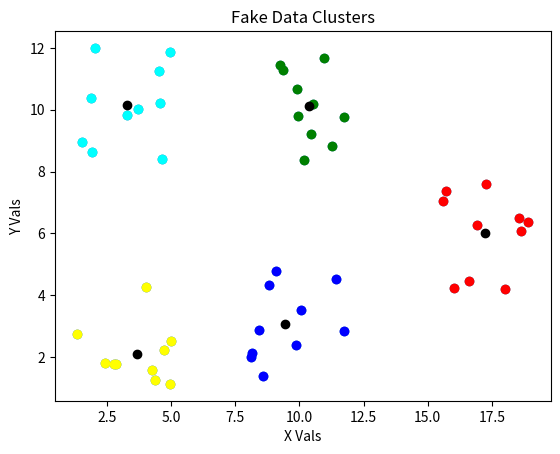

Source code (Python):
import matplotlib.pyplot as plt
import random
import math
import sys
import time


class KMeans:
    """
    Finds clusters of points and their centroids for a number of clusters.
    """
    def __init__(
      self, n_clusters=8, init='mn_2sg_rng', n_init=10, max_iter=300):
        """
        Initialization method for instantiating this class.
        ...
        Keyword Arguments:
            n_clusters {number} -- divide the data into this number of
                clusters (default: {8})
            init {str} -- the algorithm used to determine initial centroid
                locations (default: {'mn_2sg_rng'})
            n_init {number} -- the number of times to group the data into
                n_clusters - to ensure bad initial centroid locations
                don't prevent finding good clustering (default: {10})
            max_iter {number} -- the limit on the number of cycles to converge
                on centroid locations (default: {300})
            clr_arr {array} -- a convenience array for colors for plotting.
        """

        self.n_clusters = n_clusters
        self.init = init
        self.n_init = n_init
        self.max_iter = max_iter

        self.clr_arr = ['blue', 'red', 'yellow', 'green', 'cyan', 'magenta']

    def __get_mins_and_maxs__(self, KNN_A):
        """
        Find the minimum and maximum values for all the points in KNN_A
        for all the dimensions.

        Arguments:
            KNN_A {array of arrays} -- each array in the array has all values
                for each dimension of each point.
        ...
        Returns:
            [floats], [floats] -- the first array has the minimum points
                for each dimension; the second has the maximum ones.
        """
        number_of_points = len(KNN_A)
        number_of_dimensions = len(KNN_A[0])

        mins = [1e10] * number_of_dimensions
        maxs = [-1e10] * number_of_dimensions

        for i in range(number_of_points):
            for j in range(number_of_dimensions):
                if KNN_A[i][j] < mins[j]:
                    mins[j] = KNN_A[i][j]
                if KNN_A[i][j] > maxs[j]:
                    maxs[j] = KNN_A[i][j]

        return mins, maxs

    def __get_random_point_from_point__(self, arr, half_range):
        """
        Kicks a point to a new location between -half_range and +half_range
        in all dimensions.
        ...
        Arguments:
            arr {[floats]} -- an array of dimensional elements for a point.
            half_range {array} -- an array of dimensional values that are the
                negative and positive limits of a new random dimesional value.
        ...
        Returns:
            [floats] -- all dimensional values for the new point.
        """
        number_of_dimensions = len(arr)

        pt = []
        for i in range(number_of_dimensions):
            var = random.uniform(-half_range[i], half_range[i])
            pt.append(arr[i]+var)

        return pt

    def __get_random_point_in_range__(self, mins, maxs):
        """
        Create a random multidimensional point between mins and maxs
            for each dimension.
        ...
        Arguments:
            mins {[floats]} -- minimum values for each dimension
            maxs {[floats]} -- maximum values for each dimension
        ...
        Returns:
            [floats] -- all dimensional values for the new point.
        """
        pt = []
        for i in range(len(mins)):
            pt.append(random.uniform(mins[i], maxs[i]))

        return pt

    def __get_distribution_parameters_of_pts__(self, KNN_A):
        """
        Determine the statistics for each dimension of the points in KNN_A.
        ...
        Arguments:
            KNN_A {array of arrays} -- each array in the array has all values
                for each dimension of each point.
        ...
        Returns:
            [floats], [floats] -- the arrays have the means and standard
                deviations for each dimension of the points in KNN_A.
        """
        num_pts = len(KNN_A)
        number_of_dimensions = len(KNN_A[0])

        means = [0] * number_of_dimensions
        stds = [0] * number_of_dimensions

        # Determine means for each dimension
        for arr in KNN_A:
            for i in range(number_of_dimensions):
                means[i] += arr[i]
        for i in range(number_of_dimensions):
            means[i] /= num_pts

        # Determine standard deviations for each dimension
        for arr in KNN_A:
            for i in range(number_of_dimensions):
                stds[i] += (means[i] - arr[i])**2
        for i in range(number_of_dimensions):
            stds[i] = (stds[i] / num_pts)**0.5

        return means, stds

    def __get_distance_between_two_points__(self, arr1, arr2):
        """
        The function name says it all. :-)
        ...
        Arguments:
            arr1 {array of floats} -- the value of each dimension for the
                first point.
            arr2 {array of floats} -- the value of each dimension for the
                second point.
        ...
        Returns:
            array of floats -- the euclidean distance between the two points.
        ...
        Raises:
            ArithmeticError -- makes sure that each point has the same
                dimensions.
        """
        err_str = 'Error in "__get_distance_between_two_points__":\n'
        err_str += 'Point arrays do not have the same dimensions.'

        if len(arr1) != len(arr2):
            raise ArithmeticError(error_string)

        sq_dist = 0
        for i in range(len(arr1)):
            sq_dist += (arr1[i] - arr2[i])**2

        return sq_dist**0.5

    def __group_points_by_centroids__(self, grps, KNN_C, KNN_A):
        """
        Go thru all points and determine which centroid each point is
        closest to. Group the points with their closest centroids in grps.

        Arguments:
            grps {dictionary of dictionaries} -- each dictionary represents
                the points belonging to a centroid. See initial formation in
                determine_k_clusters.
            KNN_C {array of arrays} -- each array in the array has all values
                for each dimension of each centroid.
            KNN_A {array of arrays} -- each array in the array has all values
                for each dimension of each point.

        Returns:
            [dictionary of dictionaries] -- the updated realtions of points
                associated to their nearest centroids.
        """
        for pta in KNN_A:
            minD = 1e10
            for i in range(len(KNN_C)):
                ptc = KNN_C[i]
                dist = self.__get_distance_between_two_points__(
                    ptc, pta)
                if dist < minD:
                    closest_centroid = i
                    minD = dist

            grps[closest_centroid]['points'].append(pta)
            if grps[closest_centroid]['centroids'] == []:
                grps[closest_centroid]['centroids'] = \
                    KNN_C[closest_centroid]

        return grps

    def __determine_inertia__(self, grps):
        """
        Calculates the inertia, which is simply the sum of the square
            distances of each point from it's current centroid.

        Arguments:
            grps {dictionary of dictionaries} -- each dictionary represents
                the points belonging to a centroid. See initial formation in
                determine_k_clusters.

        Returns:
            float -- the calculated inertia value
        """
        inertia = 0
        for i in range(len(grps)):
            for j in range(len(grps[i]['points'])):
                dist = self.__get_distance_between_two_points__(
                        grps[i]['centroids'],
                        grps[i]['points'][j])
                inertia += (dist) ** 2

        return inertia

    def __update_centroids__(self, grps, KNN_A):
        """
        Once points are in groups of being closest to a certain centroid,
            the centroids can be moved to the center of those points.

        Arguments:
            grps {dictionary of dictionaries} -- each dictionary represents
                the points belonging to a centroid. See initial formation in
                determine_k_clusters.
            KNN_A {array of arrays} -- each array in the array has all values
                for each dimension of each point.

        Returns:
            array of arrays -- the updated centroid points.
            dictionary of dictionaries - the groups with updated centroid
                locations.
        """

        KNN_C_New = []
        total_number_of_clusters = len(grps)
        number_of_dimensions = len(KNN_A[0])
        mins, maxs = self.__get_mins_and_maxs__(KNN_A)

        for i in range(total_number_of_clusters):
            number_of_points_in_cluster = len(grps[i]['points'])
            if number_of_points_in_cluster == 0:
                # assign that centroid a new random location
                KNN_C_New.append(
                    self.__get_random_point_in_range__(mins, maxs))
                grps[i]['centroids'] = KNN_C_New[-1]
                continue  # then continue

            cnt_locs = [0] * number_of_dimensions

            for j in range(number_of_dimensions):
                for k in range(number_of_points_in_cluster):
                    cnt_locs[j] += grps[i]['points'][k][j]
                cnt_locs[j] /= number_of_points_in_cluster

            grps[i]['centroids'] = cnt_locs
            KNN_C_New.append(cnt_locs)

        return KNN_C_New, grps

    def __find_Arrays_delta__(self, KNN_C, KNN_C_New):
        """
        Determine the distance between the last and current centroids.

        Arguments:
            KNN_C {array of arrays} -- last centroid locations where each
                array in the array has all values for each dimension of
                each centroid.
            KNN_C_New {array of arrays} -- latest centroid locations.

        Returns:
            float -- the sum of the distances between the current and the
                last centroids.
        """
        dist_sum = 0
        for i in range(len(KNN_C)):
            dist_sum += self.__get_distance_between_two_points__(
                KNN_C[i], KNN_C_New[i])

        return dist_sum

    def __initial_disbursement_of_centroids__(
      self, KNN_A, n_clusters, method='mn_2sg_rng'):
        """
        Set initial positions for the centroids.

        Arguments:
            KNN_A {array of arrays} -- each array in the array has all values
                for each dimension of each point.
            n_clusters {integer} -- the algorithm is attempting to form the
                points into this many clusters.

        Keyword Arguments:
            method {string} -- the method chosen for establishing the initial
                centroid locations (default: {'mn_2sg_rng'})
        """
        #  method='mean_std_spiral'
        means, stds = self.__get_distribution_parameters_of_pts__(
            KNN_A)

        two_sig = []
        for element in stds:
            two_sig.append(element*2.0)

        KNN_C = []

        if method == 'mn_2sg_rng':
            for i in range(n_clusters):
                KNN_C.append(
                    self.__get_random_point_from_point__(
                        means, two_sig))

            return KNN_C

        elif method == 'mean_std_spiral':
            num_dims = len(means)
            KNN_C.append(means.copy())
            cnt = 1
            radius = 1
            while True:
                for i in range(num_dims):
                    KNN_C.append(means.copy())
                    KNN_C[-1][i] += radius * stds[i]
                    cnt += 1
                    if cnt >= n_clusters:
                        return KNN_C

                for i in range(num_dims):
                    KNN_C.append(means.copy())
                    KNN_C[-1][i] -= radius * stds[i]
                    cnt += 1
                    if cnt >= n_clusters:
                        return KNN_C

                radius += 1

    def determine_k_clusters(self, KNN_A):
        """
        The top level routine for attempting to best group the points for
        the chosen number of clusters.

        Arguments:
            KNN_A {array of arrays} -- each array in the array has all values
                for each dimension of each point.

        Returns:
            a dictionary of dictionaries -- the best clustering of points
                along with their centroid locations. This grouping was
                found to have the lowest intertia too for the n_init times
                that the clustering was determined starting from random
                initial centroid locations.
        """
        min_inertia = 1e10
        for attempt in range(self.n_init):
            KNN_C = self.__initial_disbursement_of_centroids__(
                KNN_A, self.n_clusters)

            # Loop beginning
            cnt = 0
            while cnt < self.max_iter:
                grps = {}
                for i in range(self.n_clusters):
                    grps[i] = {'centroids': [], 'points': []}

                # Find groups by closest to centroid
                grps = self.__group_points_by_centroids__(grps, KNN_C, KNN_A)

                KNN_C_New, grps = self.__update_centroids__(grps, KNN_A)

                delta_As = self.__find_Arrays_delta__(KNN_C, KNN_C_New)

                if delta_As == 0:
                    break

                KNN_C = KNN_C_New

                cnt += 1

            #######
            current_inertia = self.__determine_inertia__(grps)
            if current_inertia < min_inertia:
                min_inertia = current_inertia
                grps_best = grps

        self.inertia_ = min_inertia

        return grps_best

    def plot_clusters(self, grps):
        """
        Plot clusters :-)

        Arguments:
            grps {dictionary of dictionaries} -- each dictionary represents
                the points belonging to a centroid. See initial formation in
                determine_k_clusters.
        """
        Xc = []
        Yc = []

        for i in range(len(grps)):
            Xc.append(grps[i]['centroids'][0])
            Yc.append(grps[i]['centroids'][1])

        X = []
        Y = []
        for i in range(len(grps)):
            X.append([])
            Y.append([])
            for j in range(len(grps[i]['points'])):
                X[i].append(grps[i]['points'][j][0])
                Y[i].append(grps[i]['points'][j][1])

        for i in range(len(X)):
            plt.scatter(X[i], Y[i], c=self.clr_arr[i])

        plt.scatter(Xc, Yc, c='black')
        plt.xlabel('X Vals')
        plt.ylabel('Y Vals')
        plt.title('Fake Data Clusters')
        plt.show()


###############################################################################

class CreateFakeData(object):
    def __init__(self, seeds, half_range=2, points_per_cluster=10):
        self.seeds = seeds
        self.half_range = half_range
        self.points_per_cluster = points_per_cluster

    def __get_random_point_from_point__(self, arr, half_range):
        number_of_dimensions = len(arr)

        pt = []
        for i in range(number_of_dimensions):
            var = random.uniform(-half_range, half_range)
            pt.append(arr[i]+var)

        return pt

    def __get_random_point_in_range__(self, mins, maxs):
        pt = []
        for i in range(len(mins)):
            pt.append(random.uniform(mins[i], maxs[i]))

        return pt

    def create_fake_data(self):
        # Initialize fake data and centroids
        KNN_A = []

        for seed in self.seeds:
            for i in range(self.points_per_cluster):
                KNN_A.append(self.__get_random_point_from_point__(
                    seed, self.half_range))

        return KNN_A


###############################################################################
def scatter_plot_points(pts):
    X = []
    Y = []

    for i in range(len(pts)):
        X.append(pts[i][0])
        Y.append(pts[i][1])

    plt.scatter(X, Y)
    plt.xlabel('X Vals')
    plt.ylabel('Y Vals')
    plt.title('Fake Data Points')
    plt.show()


###############################################################################
# Setup Data
clr_arr = ['blue', 'red', 'yellow', 'green', 'cyan', 'magenta']
seeds = [[3, 10], [10, 3], [3, 3], [10, 10], [17, 6]]
half_range = 2

# Create Fake Data
fake_data = CreateFakeData(seeds)
KNN_A = fake_data.create_fake_data()
scatter_plot_points(KNN_A)

# Find the Clusters
kmeans = KMeans(n_clusters=5)
grps = kmeans.determine_k_clusters(KNN_A)
print('Inertia is {}.'.format(kmeans.inertia_))
kmeans.plot_clusters(grps)

###############################################################################
